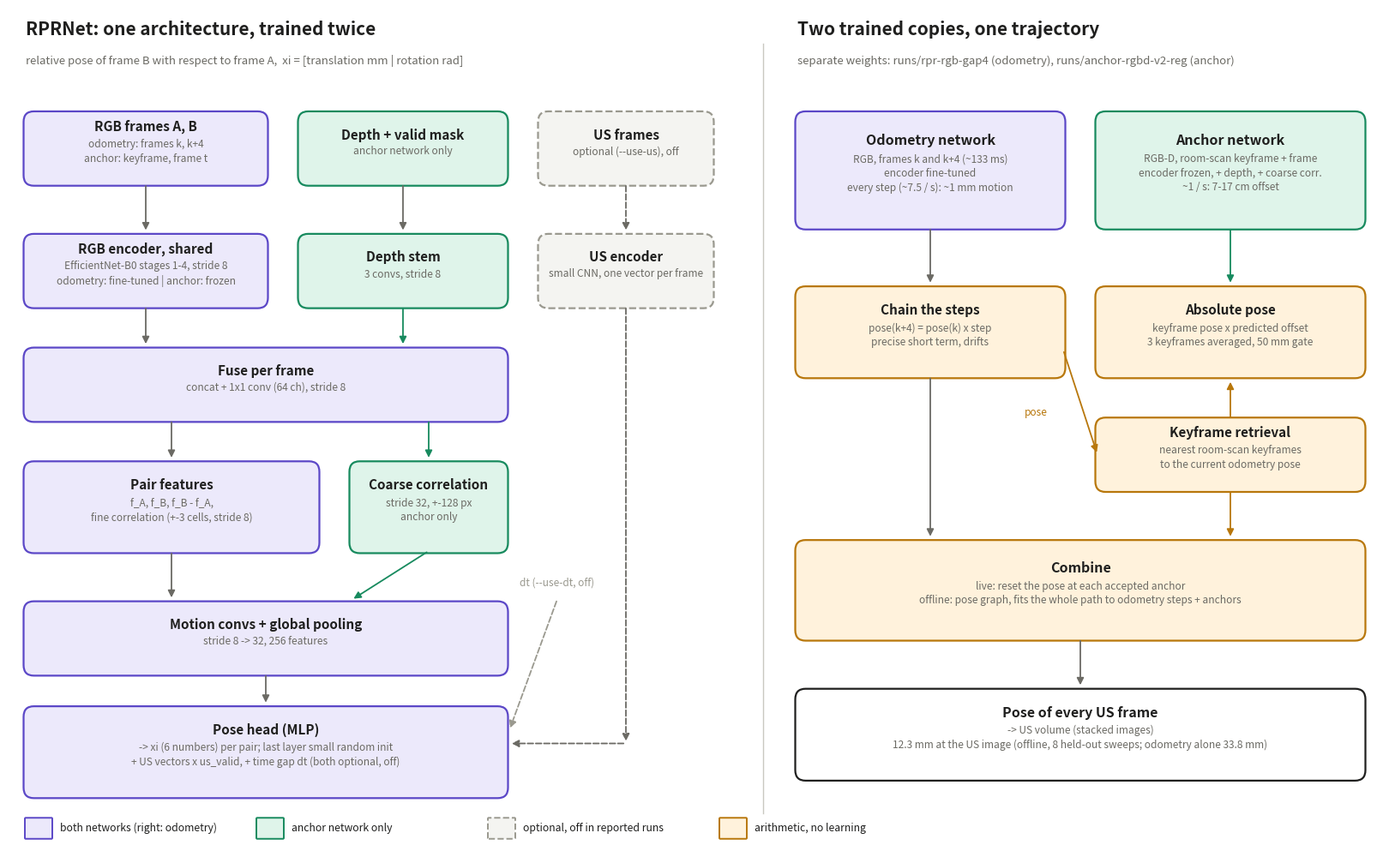

Write the Python code that produced this figure. (Note: this script raises an exception after producing the figure.)
"""
Draw the model diagram: RPRNet (one architecture, trained twice as odometry and as anchor
network) and how the two trained copies are combined into one trajectory.

  python tools/draw_diagram.py                 # -> model_diagram.png and .pdf in the repo root
  python tools/draw_diagram.py --out figures/model_diagram

Colours: purple = both networks (right panel: the odometry path), green = anchor network only,
grey dashed = optional and off in the reported runs (US, dt), orange = arithmetic, no learning.
The numbers in the last box (12.3 / 33.8 mm) are the 8-fold results of 5 Oct 2026; update them
when the results change.
"""
import argparse
from pathlib import Path

import matplotlib
matplotlib.use("Agg")
import matplotlib.pyplot as plt
from matplotlib.patches import FancyBboxPatch, FancyArrowPatch

INK, MUTED, RULE = "#1f1f1e", "#6b6a64", "#c9c8c0"
BOTH = ("#ece9fb", "#5b47c7")       # fill, edge: used by both networks
ANCH = ("#dff4ea", "#178a5e")       # anchor network only
OPT = ("#f4f4f1", "#9a998f")        # optional, off in the reported runs
POST = ("#fff2dc", "#b8770b")       # arithmetic, no learning
OUT = ("#ffffff", "#1f1f1e")        # result

fig = plt.figure(figsize=(16, 9.8), facecolor="white")
ax = fig.add_axes([0, 0, 1, 1])
ax.set_xlim(0, 160)
ax.set_ylim(0, 96)
ax.axis("off")


def box(x, y, w, h, title, sub="", style=BOTH, dashed=False, fs=11):
    fill, edge = style
    ax.add_patch(FancyBboxPatch((x, y), w, h, boxstyle="round,pad=0.25,rounding_size=1.2",
                                fc=fill, ec=edge, lw=1.6, ls="--" if dashed else "-"))
    n = sub.count("\n") + 1 if sub else 0
    ty = y + h / 2 + (0.95 * n + 0.6 if sub else 0)
    ax.text(x + w / 2, ty, title, ha="center", va="center", fontsize=fs, color=INK, weight="bold")
    if sub:
        ax.text(x + w / 2, ty - 1.9 - 0.95 * (n - 1), sub, ha="center", va="center", fontsize=8.6,
                color=MUTED, linespacing=1.35)


def arrow(x1, y1, x2, y2, color=MUTED, dashed=False):
    ax.add_patch(FancyArrowPatch((x1, y1), (x2, y2), arrowstyle="-|>", mutation_scale=12,
                                 color=color, lw=1.3, ls="--" if dashed else "-"))


# ---------------- left: the network ----------------
ax.text(2, 93, "RPRNet: one architecture, trained twice", fontsize=15, weight="bold", color=INK)
ax.text(2, 89.6, "relative pose of frame B with respect to frame A,  xi = [translation mm | rotation rad]",
        fontsize=9.5, color=MUTED)

box(2, 76, 28, 8, "RGB frames A, B", "odometry: frames k, k+4\nanchor: keyframe, frame t")
box(34, 76, 24, 8, "Depth + valid mask", "anchor network only", ANCH)
box(62, 76, 20, 8, "US frames", "optional (--use-us), off", OPT, dashed=True)

box(2, 62, 28, 8, "RGB encoder, shared", "EfficientNet-B0 stages 1-4, stride 8\nodometry: fine-tuned | anchor: frozen")
box(34, 62, 24, 8, "Depth stem", "3 convs, stride 8", ANCH)
box(62, 62, 20, 8, "US encoder", "small CNN, one vector per frame", OPT, dashed=True)
for x in (16, 46, 72):
    arrow(x, 76, x, 70.4, dashed=(x == 72))

box(2, 49, 56, 8, "Fuse per frame", "concat + 1x1 conv (64 ch), stride 8")
arrow(16, 62, 16, 57.4)
arrow(46, 62, 46, 57.4, color=ANCH[1])

box(2, 34, 34, 10, "Pair features", "f_A, f_B, f_B - f_A,\nfine correlation (+-3 cells, stride 8)")
box(40, 34, 18, 10, "Coarse correlation", "stride 32, +-128 px\nanchor only", ANCH)
arrow(19, 49, 19, 44.4)
arrow(49, 49, 49, 44.4, color=ANCH[1])

box(2, 20, 56, 8, "Motion convs + global pooling", "stride 8 -> 32, 256 features")
arrow(19, 34, 19, 28.4)
arrow(49, 34, 40, 28.4, color=ANCH[1])

box(2, 6, 56, 10, "Pose head (MLP)", "-> xi (6 numbers) per pair; last layer small random init\n+ US vectors x us_valid, + time gap dt (both optional, off)")
arrow(30, 20, 30, 16.4)
arrow(72, 62, 72, 12, dashed=True)
arrow(72, 12, 58.4, 12, dashed=True)
ax.text(64, 30, "dt (--use-dt, off)", fontsize=8.5, color=OPT[1], ha="center")
arrow(64, 28.5, 58.4, 13.5, color=OPT[1], dashed=True)

# legend
lx, ly = 2, 1.2
for i, (style, lab, d) in enumerate([(BOTH, "both networks (right: odometry)", False), (ANCH, "anchor network only", False),
                                     (OPT, "optional, off in reported runs", True), (POST, "arithmetic, no learning", False)]):
    xx = lx + i * 27
    ax.add_patch(FancyBboxPatch((xx, ly), 3, 2.2, boxstyle="round,pad=0.1", fc=style[0], ec=style[1],
                                lw=1.4, ls="--" if d else "-"))
    ax.text(xx + 4, ly + 1.1, lab, fontsize=8.8, va="center", color=INK)

# divider
ax.plot([88, 88], [4, 92], color=RULE, lw=1)

# ---------------- right: how the two networks are used ----------------
ax.text(92, 93, "Two trained copies, one trajectory", fontsize=15, weight="bold", color=INK)
ax.text(92, 89.6, "separate weights: runs/rpr-rgb-gap4 (odometry), runs/anchor-rgbd-v2-reg (anchor)",
        fontsize=9.5, color=MUTED)

box(92, 71, 31, 13, "Odometry network", "RGB, frames k and k+4 (~133 ms)\nencoder fine-tuned\nevery step (~7.5 / s): ~1 mm motion", fs=11.5)
box(127, 71, 31, 13, "Anchor network", "RGB-D, room-scan keyframe + frame\nencoder frozen, + depth, + coarse corr.\n~1 / s: 7-17 cm offset", ANCH, fs=11.5)

box(92, 54, 31, 10, "Chain the steps", "pose(k+4) = pose(k) x step\nprecise short term, drifts", POST)
box(127, 54, 31, 10, "Absolute pose", "keyframe pose x predicted offset\n3 keyframes averaged, 50 mm gate", POST)
arrow(107.5, 71, 107.5, 64.4)
arrow(142.5, 71, 142.5, 64.4, color=ANCH[1])

box(127, 41, 31, 8, "Keyframe retrieval", "nearest room-scan keyframes\nto the current odometry pose", POST)
arrow(123, 57, 127, 45, color=POST[1])
ax.text(118.5, 49.5, "pose", fontsize=8.5, color=POST[1])
arrow(142.5, 49, 142.5, 53.6, color=POST[1])

box(92, 24, 66, 11, "Combine", "live: reset the pose at each accepted anchor\n"
    "offline: pose graph, fits the whole path to odometry steps + anchors", POST, fs=11.5)
arrow(107.5, 54, 107.5, 35.4)
arrow(142.5, 41, 142.5, 35.4, color=POST[1])

box(92, 8, 66, 10, "Pose of every US frame",
    "-> US volume (stacked images)\n12.3 mm at the US image (offline, 8 held-out sweeps; odometry alone 33.8 mm)", OUT, fs=11.5)
arrow(125, 24, 125, 18.4)

ap = argparse.ArgumentParser()
ap.add_argument("--out", default=str(Path(__file__).resolve().parent.parent / "model_diagram"),
                help="output path without extension; writes .png and .pdf")
args = ap.parse_args()
for ext in ("png", "pdf"):
    fig.savefig(f"{args.out}.{ext}", dpi=170, facecolor="white")
print(f"wrote {args.out}.png and .pdf")
